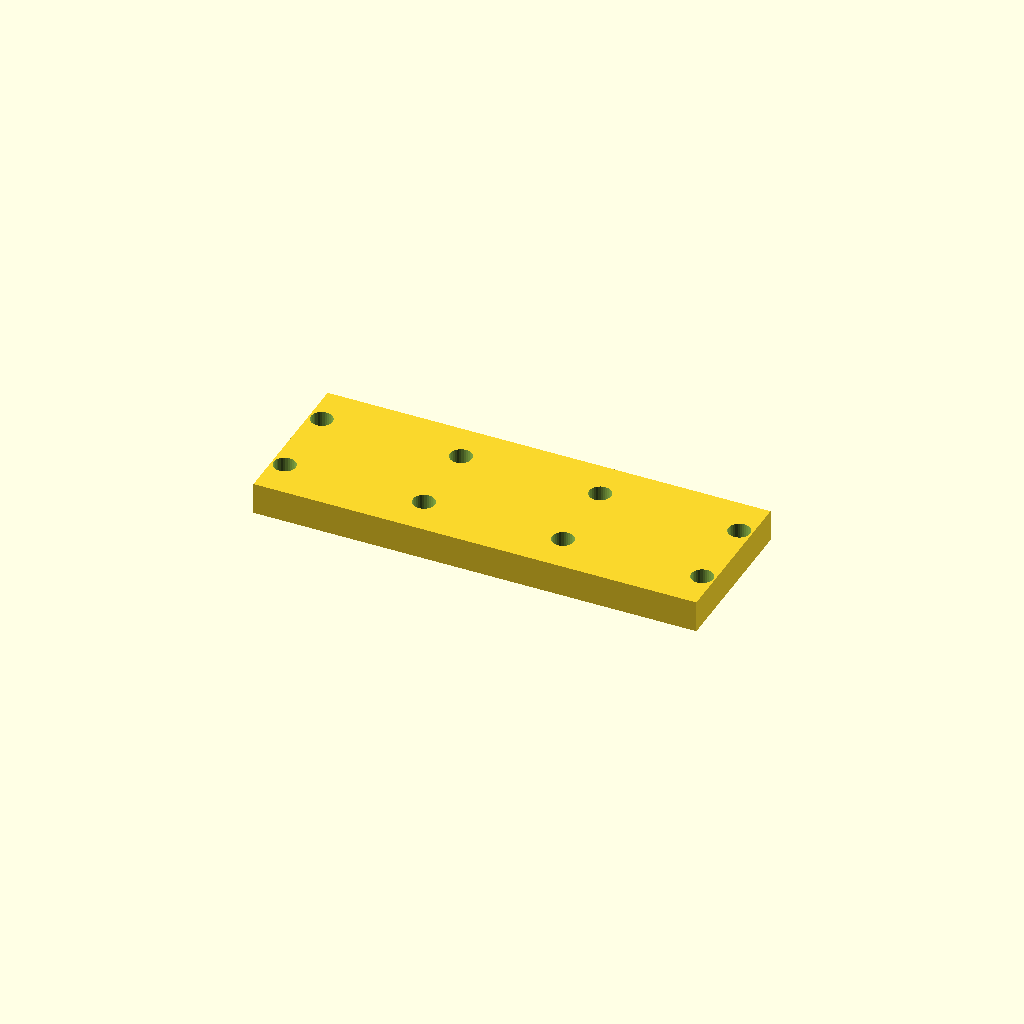
Cell 1 — every parameter at its default value.
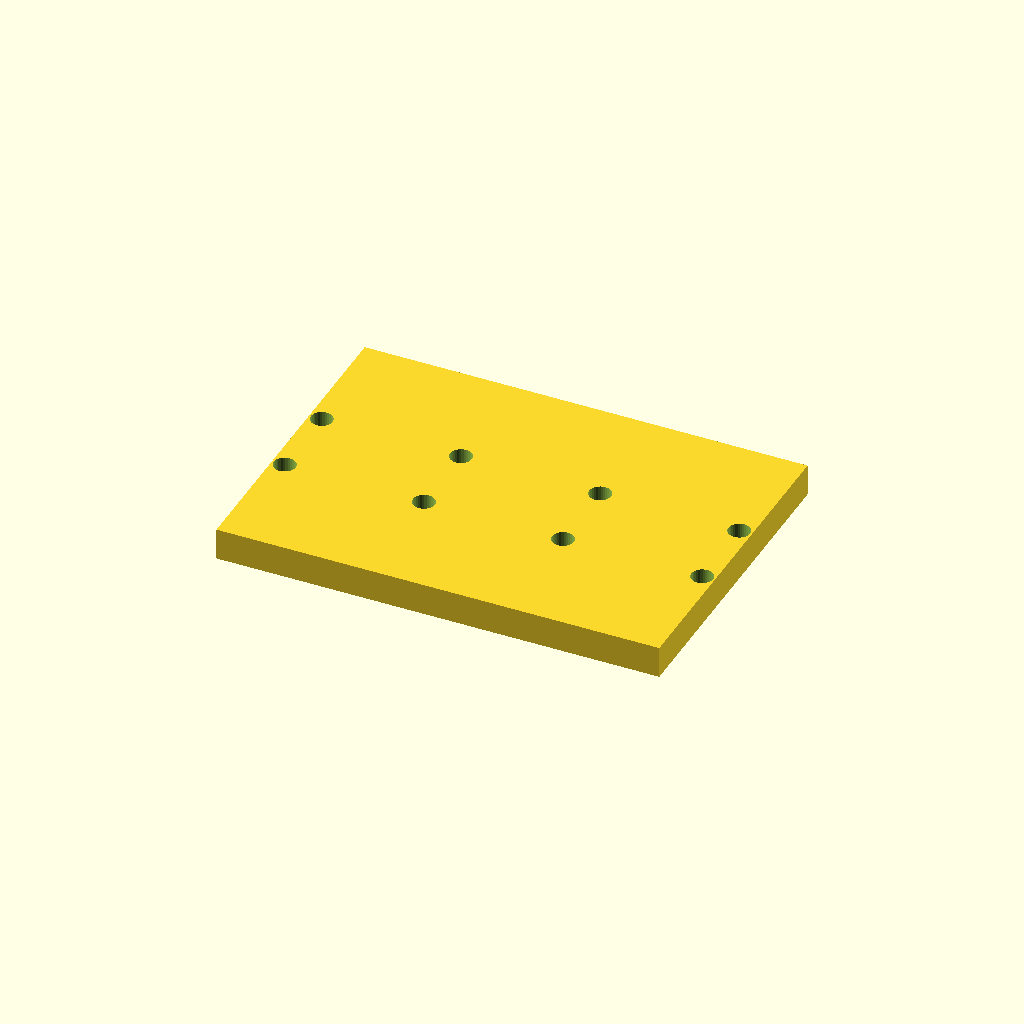
Cell 2: the same model with bar_w = 80.
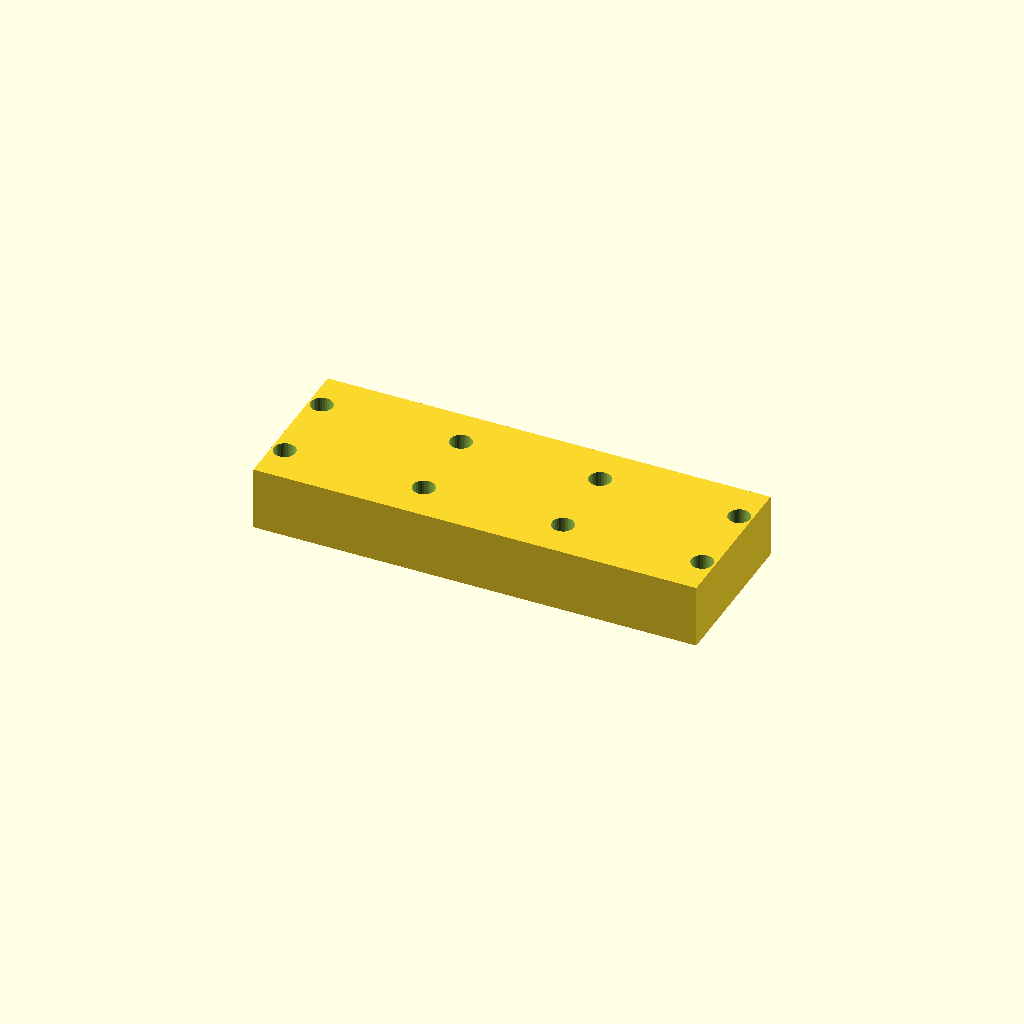
Cell 3 — bar_t set to 16, the other parameters unchanged.
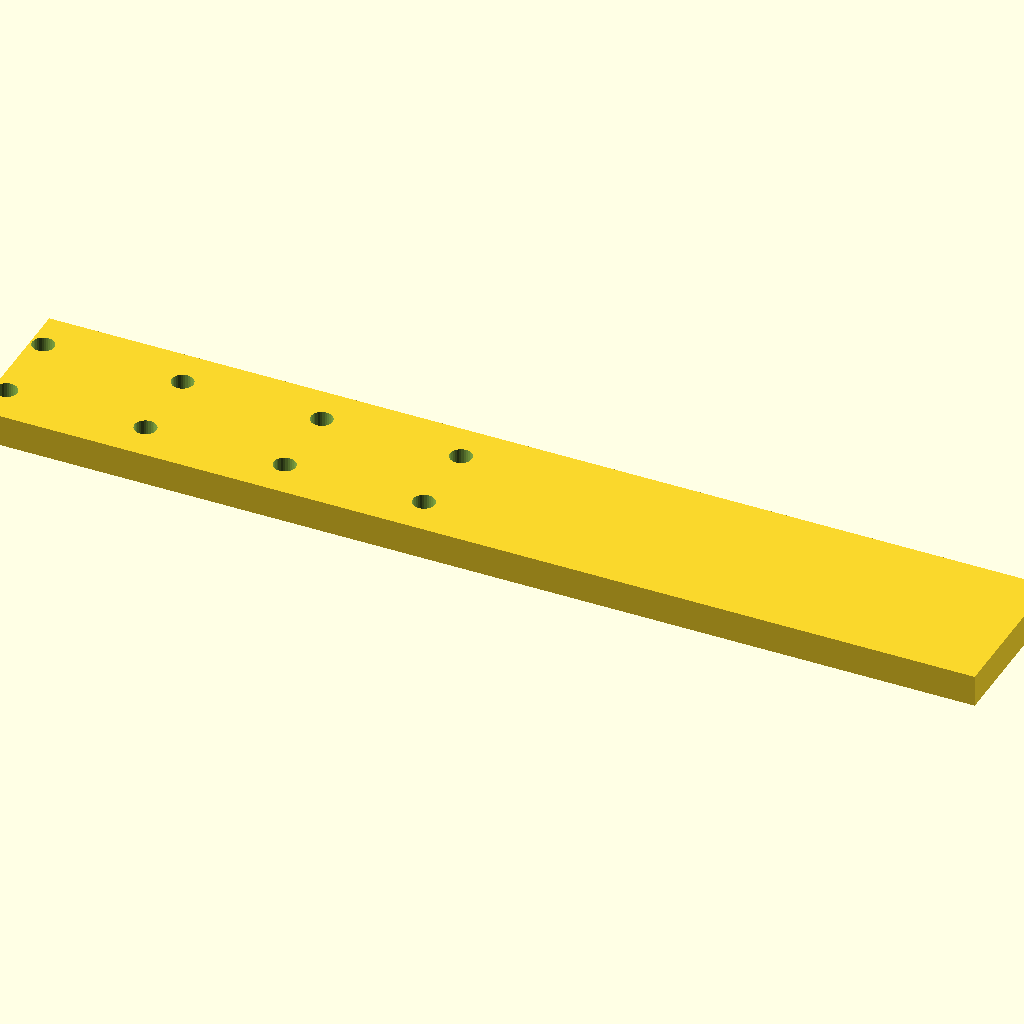
Cell 4: holes = 8 (everything else at default).
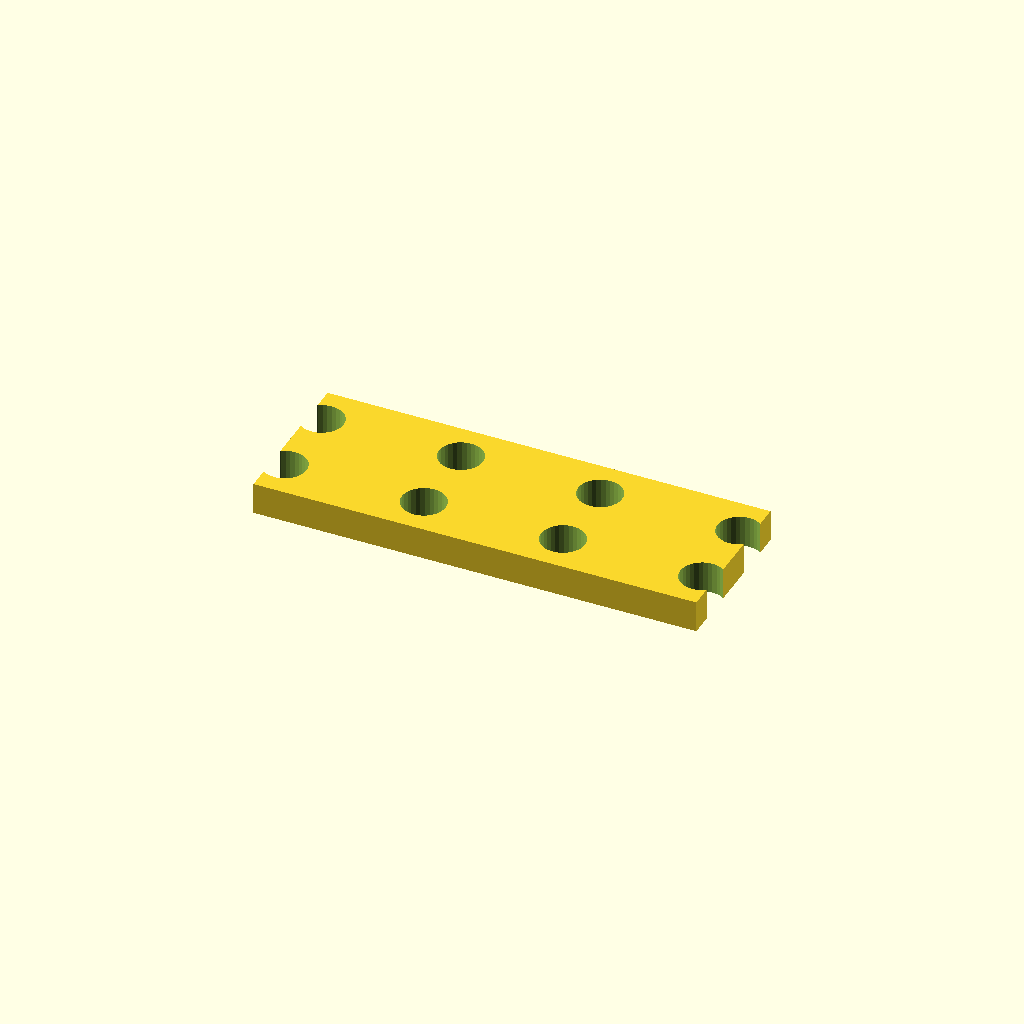
Cell 5: hole_d = 11 (everything else at default).
All cells are drawn from one camera (rotation 55°, 0°, 25°, orthographic, colour scheme Cornfield), so only the parameter changes between them.
The OpenSCAD source (optional_data/data/place1/ventrows/part_0175.scad):
$fn = 32;

// ----------------------------------------------------------------------
// Hole bar, 4 x Ø5.5
// tworows layout, 3.175 mm edge offset
// ----------------------------------------------------------------------

// --- parameters (mm) ---
bar_w = 40;       // bar width (Y)
bar_t = 8;        // bar thickness (Z)
holes = 4;        // holes per row
hole_d = 5.5;     // hole diameter
edge = 3.175;     // offset from the bar end to the first hole
pitch = 35;       // pitch between neighbouring holes
row_offset = 20;  // distance between the two rows

// --- derived feature positions (mm) ---
span = (holes - 1) * pitch;   // = 105   distance between the end holes
bar_l = span + 2 * edge;      // = 111.35   overall bar length
start_x = -bar_l / 2 + edge;  // = -52.5   X of the first hole
feature_centers = [
  [start_x + 0 * pitch, -row_offset / 2],
  [start_x + 1 * pitch, -row_offset / 2],
  [start_x + 2 * pitch, -row_offset / 2],
  [start_x + 3 * pitch, -row_offset / 2]
];   // hole centres of the first row
row2_centers = [
  [start_x + 0 * pitch, row_offset / 2],
  [start_x + 1 * pitch, row_offset / 2],
  [start_x + 2 * pitch, row_offset / 2],
  [start_x + 3 * pitch, row_offset / 2]
];   // hole centres of the second row

// bar with two rows of holes, both read from their own centre arrays
difference() {
  translate([-bar_l / 2, -bar_w / 2, -bar_t / 2]) cube([bar_l, bar_w, bar_t]);
  for (centre = feature_centers)
    translate([centre[0], centre[1], 0])
      cylinder(d = hole_d, h = bar_t + 2, center = true);
  for (centre = row2_centers)
    translate([centre[0], centre[1], 0])
      cylinder(d = hole_d, h = bar_t + 2, center = true);
}
Customizer parameters (derived from the source; name, type, default, range or options):
bar_w: number, default 40
bar_t: number, default 8
holes: number, default 4
hole_d: number, default 5.5
edge: number, default 3.175
pitch: number, default 35
row_offset: number, default 20
